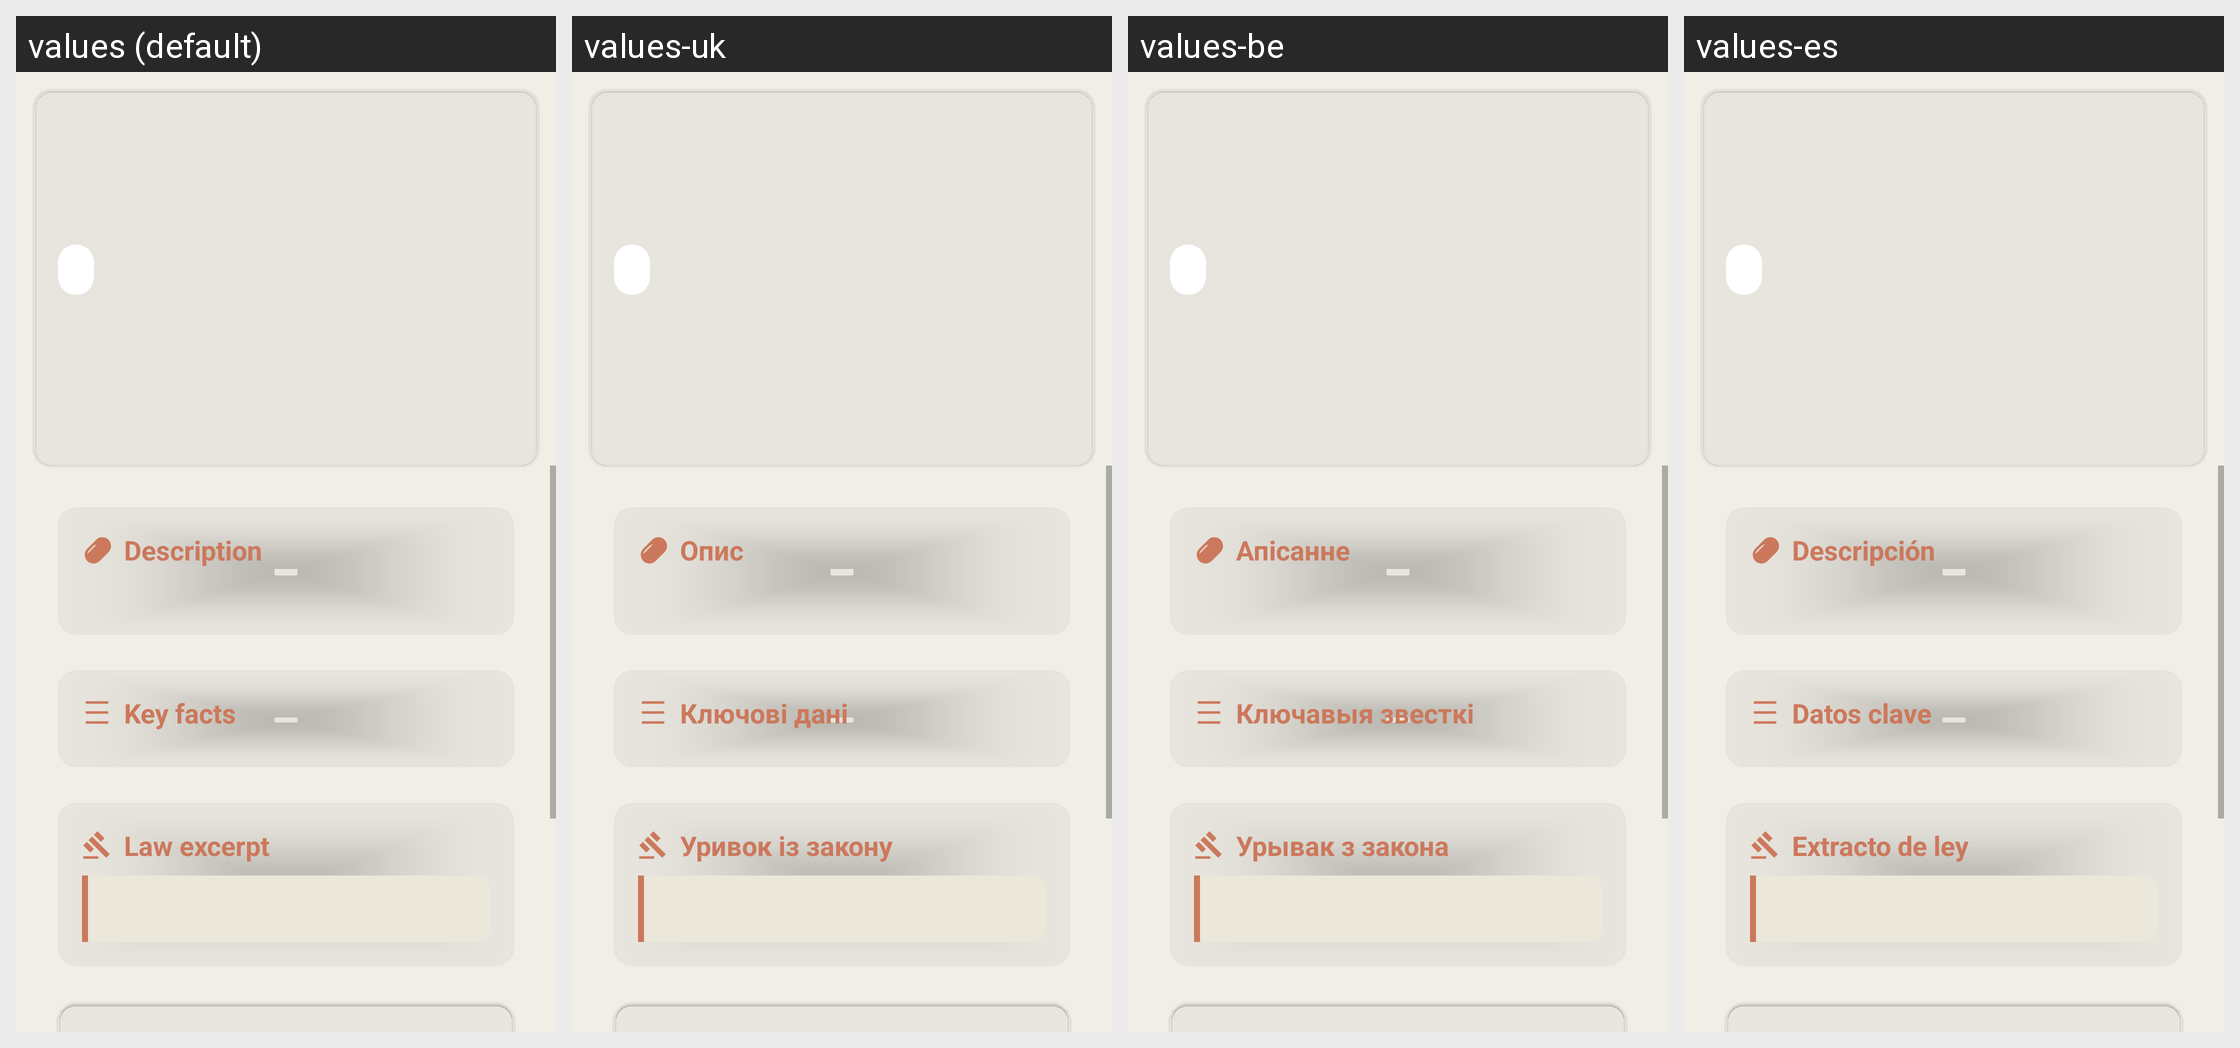

Locale-by-locale string values for the Android screen shown in this grid:
Android screen res/layout/activity_medicine_detail.xml rendered under 4 locales, left to right: values (default), values-uk, values-be, values-es. Device: Nexus 5 (rendered at 1080×1920; each locale shown at half size, 540×960, under a caption strip naming it); theme Theme.MedTraveler.
Other locales in the repository, not shown: values-en, values-zh.
Strings drawn on this screen, with the default value and each locale's value (text and hints the layout hard-codes, and strings that could not be matched under every locale, appear in the picture but are not listed):

detail_section_description
  values: Description
  values-uk: Опис
  values-be: Апісанне
  values-es: Descripción

detail_section_key_facts
  values: Key facts
  values-uk: Ключові дані
  values-be: Ключавыя звесткі
  values-es: Datos clave

detail_section_law
  values: Law excerpt
  values-uk: Уривок із закону
  values-be: Урывак з закона
  values-es: Extracto de ley
